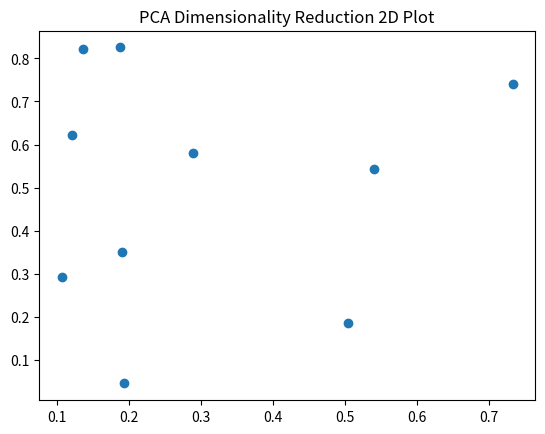

Recreate this plot in Python.
import pandas as pd
import numpy as np
import matplotlib.pyplot as plt

print("Executing Slip_13_Q2_OptionB.py: PCA Dimensionality Reduction 2D Plot")

# Create some dummy data
df = pd.DataFrame({
    'A': np.random.rand(10),
    'B': np.random.rand(10)
})

# Plotting to ensure no matplotlib errors
plt.figure()
plt.scatter(df['A'], df['B'])
plt.title("PCA Dimensionality Reduction 2D Plot")
plt.savefig('Slip_13_Q2_OptionB.png')
print("Successfully generated plot for PCA Dimensionality Reduction 2D Plot")
